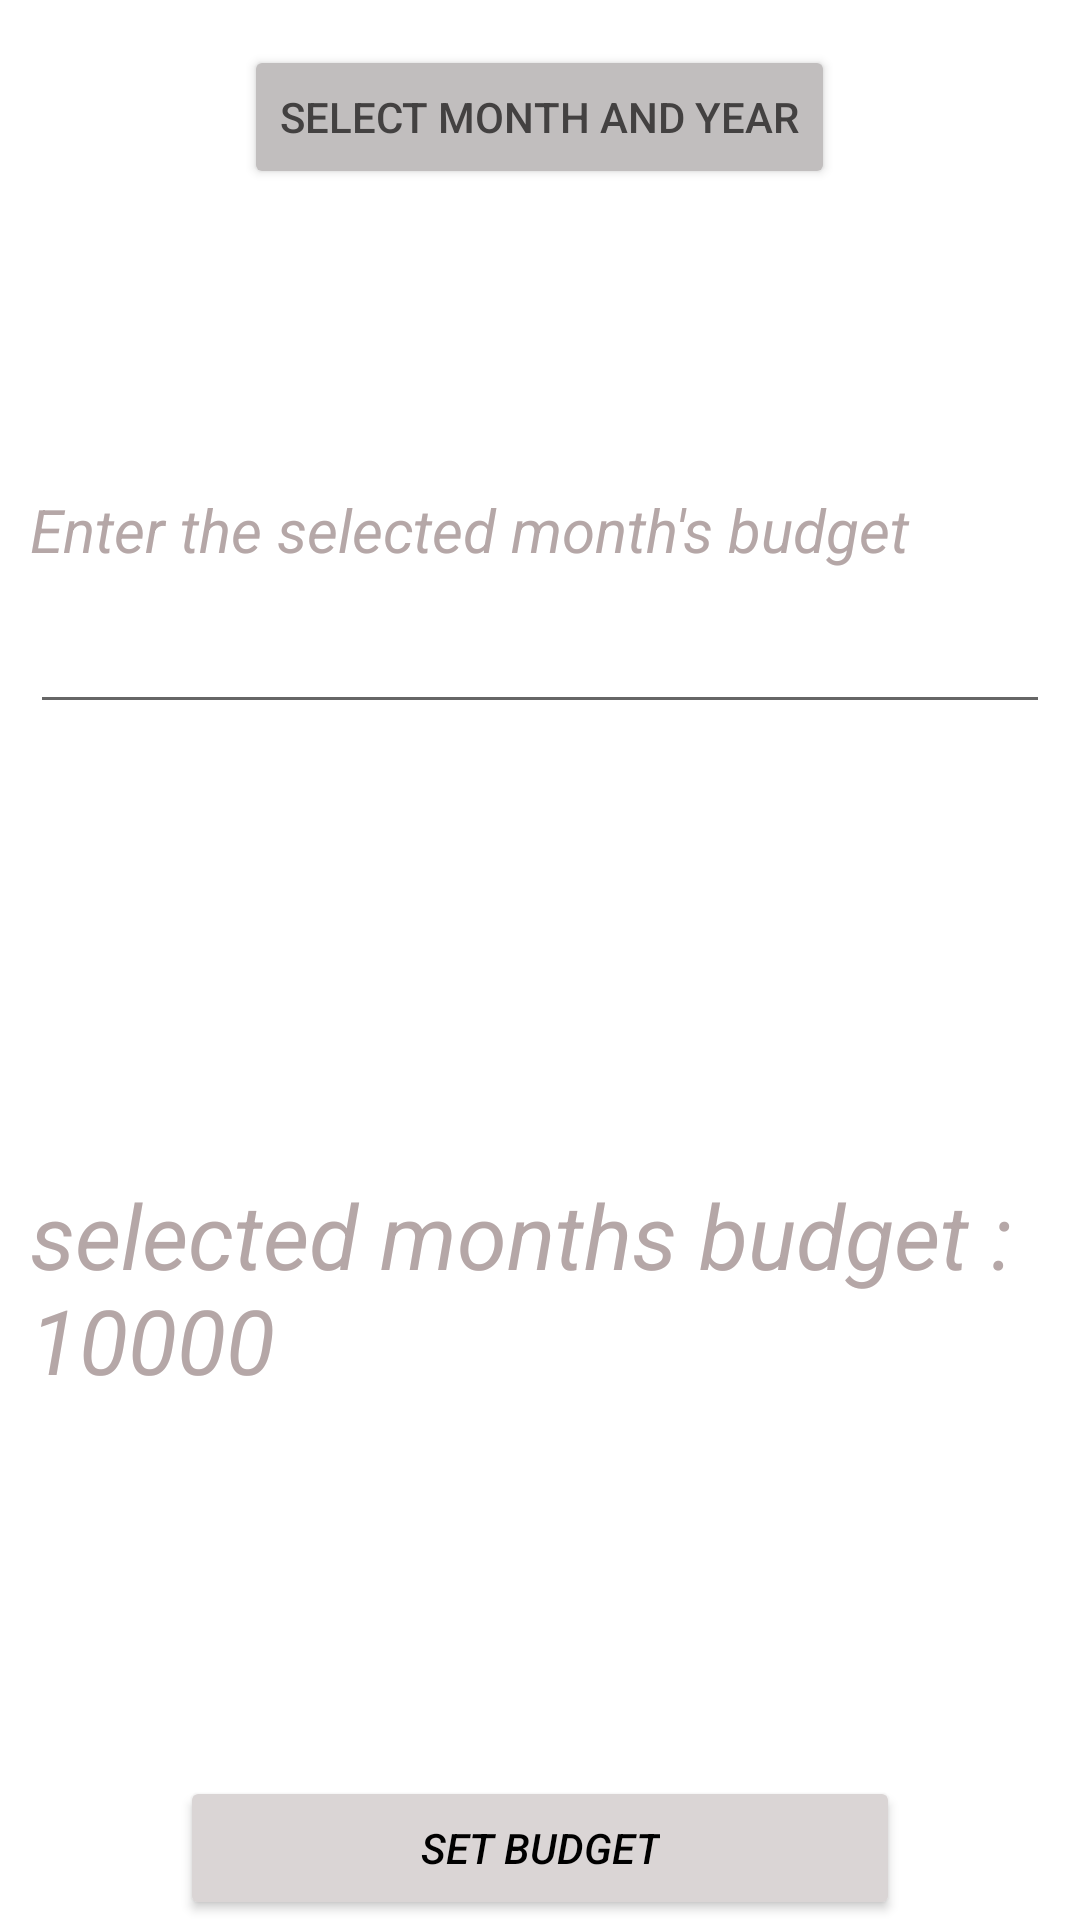

This screen was rendered from an Android layout file. Write that file and the resources it references.
<!-- AndroidManifest.xml: application theme Theme.BudgetMe -->
<!-- res/layout/addbudget.xml -->
<?xml version="1.0" encoding="utf-8"?>
<RelativeLayout xmlns:android="http://schemas.android.com/apk/res/android"
    xmlns:app="http://schemas.android.com/apk/res-auto"
    xmlns:tools="http://schemas.android.com/tools"
    android:layout_width="match_parent"
    android:layout_height="wrap_content"
    android:background="#ffffff"
    android:visibility="visible"
    tools:context=".Login"
    tools:visibility="visible">

    <TextView
        android:layout_width="match_parent"
        android:layout_height="wrap_content"
        android:text="Add budget"
        android:textColor="@color/white"
        android:textSize="30dp"
        />

    <Button
        android:id="@+id/selectmonth"
        android:layout_width="wrap_content"
        android:layout_height="wrap_content"
        android:layout_centerHorizontal="true"
        android:layout_marginTop="15dp"
        android:text="Select month and year"
        android:backgroundTint="#C1BEBE"
        android:textColor="#434141"
        android:visibility="visible" />


    <TextView
        android:id="@+id/monthbudget"
        android:layout_width="match_parent"
        android:layout_height="wrap_content"
        android:layout_marginLeft="10dp"
        android:layout_marginTop="100dp"
        android:text="Enter the selected month's budget"
        android:textColor="#B5A7A7"
        android:textSize="20dp"
        android:textStyle="italic"
        android:layout_below="@id/selectmonth"/>

    <EditText
        android:id="@+id/editTextNumber"
        android:layout_width="match_parent"
        android:layout_height="wrap_content"
        android:ems="10"
        android:layout_marginTop="10dp"
        android:layout_marginLeft="10dp"
        android:layout_marginRight="10dp"
        android:layout_below="@id/monthbudget"
        android:inputType="number"
        />
    <TextView
        android:id="@+id/selectedbudget"
        android:layout_width="match_parent"
        android:layout_height="wrap_content"
        android:layout_marginLeft="10dp"
        android:layout_marginTop="150dp"
        android:text="selected months budget : 10000"
        android:textColor="#B5A7A7"
        android:textSize="30dp"
        android:textStyle="italic"
        android:layout_below="@id/editTextNumber"/>


    <Button
        android:id="@+id/setbudget"
        android:layout_width="wrap_content"
        android:layout_height="wrap_content"
        android:text="Set budget"
        android:paddingLeft="80dp"
        android:paddingRight="80dp"
        android:textColor="@color/black"
        android:textStyle="italic"
        android:backgroundTint="#DAD5D5"
        android:layout_centerHorizontal="true"
        android:layout_alignParentBottom="true"
        />

</RelativeLayout>
<!-- resources referenced by this layout -->
<resources>
  <color name="black">#FF000000</color>
  <color name="white">#FFFFFFFF</color>
  <style name="Theme.BudgetMe" parent="Theme.MaterialComponents.DayNight.DarkActionBar">
          
          <item name="colorPrimary">@color/purple_500</item>
          <item name="colorPrimaryVariant">@color/purple_700</item>
          <item name="colorOnPrimary">@color/white</item>
          
          <item name="colorSecondary">@color/teal_200</item>
          <item name="colorSecondaryVariant">@color/teal_700</item>
          <item name="colorOnSecondary">@color/black</item>
          
          <item name="android:statusBarColor" tools:targetApi="l">?attr/colorPrimaryVariant</item>
          
      </style>
  <color name="purple_500">#FF6200EE</color>
  <color name="purple_700">#FF3700B3</color>
  <color name="teal_200">#FF03DAC5</color>
  <color name="teal_700">#FF018786</color>
</resources>
